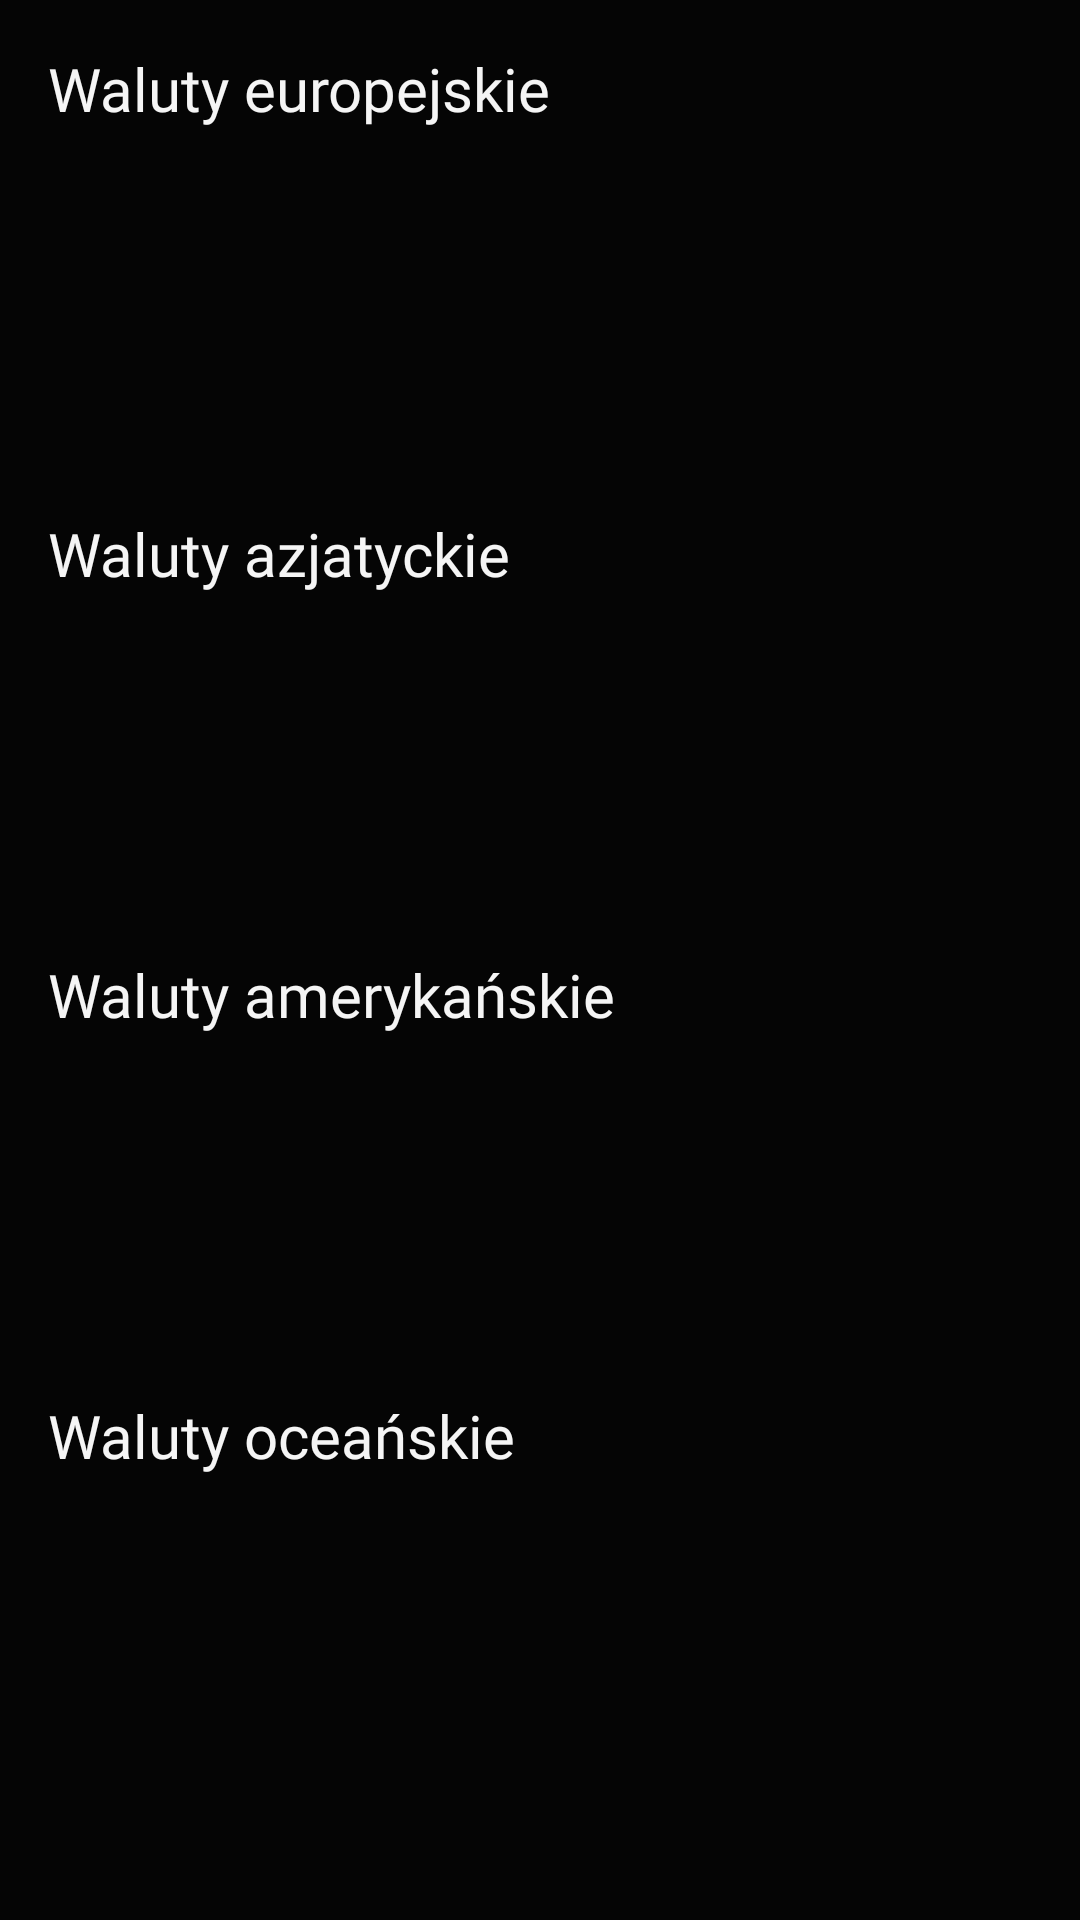

Here is an Android app screen rendered from its layout file. Give the layout XML and the strings, colors and styles it references.
<!-- AndroidManifest.xml: application theme Theme.CurrencyStockPrediction -->
<!-- res/layout/fragment_currency.xml -->
<?xml version="1.0" encoding="utf-8"?>
<androidx.constraintlayout.widget.ConstraintLayout
    xmlns:android="http://schemas.android.com/apk/res/android"
    xmlns:app="http://schemas.android.com/apk/res-auto"
    xmlns:tools="http://schemas.android.com/tools"
    android:layout_width="match_parent"
    android:layout_height="match_parent"
    android:background="@color/black"
    tools:context=".currency.CurrencyFragment">

    <TextView
        android:id="@+id/europeanCurrenciesTextView"
        style="@style/KanitRegularMedium"
        android:layout_width="wrap_content"
        android:layout_height="wrap_content"
        android:text="Waluty europejskie"
        android:layout_marginStart="16dp"
        android:layout_marginTop="16dp"
        android:textColor="@color/white"
        app:layout_constraintStart_toStartOf="parent"
        app:layout_constraintTop_toTopOf="parent" />

    <androidx.recyclerview.widget.RecyclerView
        android:id="@+id/europeanCurrenciesRecyclerView"
        android:layout_width="0dp"
        android:layout_height="128dp"
        android:layout_marginHorizontal="16dp"
        android:paddingVertical="4dp"
        app:layout_constraintEnd_toEndOf="parent"
        app:layout_constraintStart_toStartOf="parent"
        app:layout_constraintTop_toBottomOf="@id/europeanCurrenciesTextView"
        android:background="@drawable/background_style_darkgrey_rectangle_stroke"

        tools:listitem="@layout/fragment_currency_item" />

    <TextView
        android:id="@+id/asianCurrenciesTextView"
        style="@style/KanitRegularMedium"
        android:layout_width="wrap_content"
        android:layout_height="wrap_content"
        android:layout_marginStart="16dp"
        android:text="Waluty azjatyckie"
        android:textColor="@color/white"
        app:layout_constraintStart_toStartOf="parent"
        app:layout_constraintTop_toBottomOf="@id/europeanCurrenciesRecyclerView" />

    <androidx.recyclerview.widget.RecyclerView
        android:id="@+id/asianCurrenciesRecyclerView"
        android:layout_width="0dp"
        android:layout_height="120dp"
        android:layout_marginHorizontal="16dp"
        android:paddingVertical="4dp"
        android:background="@drawable/background_style_darkgrey_rectangle_stroke"

        app:layout_constraintEnd_toEndOf="parent"
        app:layout_constraintStart_toStartOf="parent"
        app:layout_constraintTop_toBottomOf="@id/asianCurrenciesTextView"

        tools:listitem="@layout/fragment_currency_item" />

    <TextView
        android:id="@+id/americanCurrenciesTextView"
        style="@style/KanitRegularMedium"
        android:layout_width="wrap_content"
        android:layout_height="wrap_content"
        android:layout_marginStart="16dp"
        android:text="Waluty amerykańskie"
        android:textColor="@color/white"
        app:layout_constraintStart_toStartOf="parent"
        app:layout_constraintTop_toBottomOf="@id/asianCurrenciesRecyclerView" />

    <androidx.recyclerview.widget.RecyclerView
        android:id="@+id/americanCurrenciesRecyclerView"
        android:layout_width="0dp"
        android:layout_height="120dp"
        android:layout_marginHorizontal="16dp"
        android:paddingVertical="4dp"
        android:background="@drawable/background_style_darkgrey_rectangle_stroke"

        app:layout_constraintEnd_toEndOf="parent"
        app:layout_constraintStart_toStartOf="parent"
        app:layout_constraintTop_toBottomOf="@id/americanCurrenciesTextView"
        tools:listitem="@layout/fragment_currency_item" />


    <TextView
        android:id="@+id/oceanianCurrenciesTextView"
        style="@style/KanitRegularMedium"
        android:layout_width="wrap_content"
        android:layout_height="wrap_content"
        android:layout_marginStart="16dp"
        android:text="Waluty oceańskie"
        android:textColor="@color/white"
        app:layout_constraintStart_toStartOf="parent"
        app:layout_constraintTop_toBottomOf="@+id/americanCurrenciesRecyclerView" />

    <androidx.recyclerview.widget.RecyclerView
        android:id="@+id/oceanianCurrenciesRecyclerView"
        android:layout_width="0dp"
        android:layout_height="120dp"
        android:layout_marginHorizontal="16dp"
        android:background="@drawable/background_style_darkgrey_rectangle_stroke"
        android:paddingVertical="4dp"

        app:layout_constraintEnd_toEndOf="parent"
        app:layout_constraintStart_toStartOf="parent"
        app:layout_constraintTop_toBottomOf="@+id/oceanianCurrenciesTextView"
        tools:listitem="@layout/fragment_currency_item" />

</androidx.constraintlayout.widget.ConstraintLayout>
<!-- res/layout/fragment_currency_item.xml (included above) -->
<?xml version="1.0" encoding="utf-8"?>
<androidx.constraintlayout.widget.ConstraintLayout xmlns:android="http://schemas.android.com/apk/res/android"
    android:layout_width="96dp"
    android:layout_height="120dp"
    xmlns:app="http://schemas.android.com/apk/res-auto">

    <androidx.cardview.widget.CardView
        android:id="@+id/currencyFlagCardView"
        android:layout_width="56dp"
        android:layout_height="56dp"
        android:layout_marginTop="8dp"
        android:background="@drawable/background_style_darkgrey_round_stroke"
        android:elevation="2dp"

        app:cardCornerRadius="32dp"

        app:layout_constraintEnd_toEndOf="parent"
        app:layout_constraintStart_toStartOf="parent"
        app:layout_constraintTop_toTopOf="parent">

        <ImageView
            android:id="@+id/currencyFlagImageView"
            android:layout_width="wrap_content"
            android:layout_height="wrap_content"
            android:elevation="2dp"
            android:scaleType="centerCrop" />
    </androidx.cardview.widget.CardView>

    <TextView
        android:id="@+id/currencyNameTextView"
        style="@style/KanitLightSmall"
        android:layout_width="wrap_content"
        android:layout_height="wrap_content"
        android:text="PLN"
        android:textAlignment="center"
        app:layout_constraintEnd_toEndOf="parent"
        app:layout_constraintStart_toStartOf="parent"
        android:layout_marginTop="2dp"
        app:layout_constraintTop_toBottomOf="@id/currencyFlagCardView" />

    <TextView
        android:id="@+id/currencyPercentageChangeTextView"
        style="@style/KanitLightSmall"
        android:layout_width="wrap_content"
        android:layout_height="wrap_content"
        android:text="89.48%"
        android:textAlignment="center"
        app:layout_constraintEnd_toEndOf="parent"
        app:layout_constraintStart_toStartOf="parent"
        android:layout_marginTop="2dp"
        app:layout_constraintTop_toBottomOf="@id/currencyNameTextView" />


</androidx.constraintlayout.widget.ConstraintLayout>
<!-- resources referenced by this layout -->
<resources>
  <color name="black">#050505</color>
  <color name="white">#F5F5F5</color>
  <!-- drawable background_style_darkgrey_round_stroke (drawable) -->
  <?xml version="1.0" encoding="utf-8"?>
  <ripple xmlns:android="http://schemas.android.com/apk/res/android"
      android:color="@color/white">
      <item>
          <shape android:shape="oval">
              <solid android:color="@color/dark_grey"/>
              <stroke
                  android:color="@color/grey"
                  android:width="1dp">
              </stroke>
          </shape>
      </item>
  </ripple>
  <style name="KanitLightSmall">
          <item name="android:fontFamily">@font/kanit_light</item>
          <item name="android:textSize">16sp</item>
      </style>
  <style name="KanitRegularMedium">
          <item name="android:fontFamily">@font/kanit_regular</item>
          <item name="android:textSize">20sp</item>
      </style>
  <style name="Theme.CurrencyStockPrediction" parent="Theme.MaterialComponents.NoActionBar">
          <item name="colorPrimary">@color/mild_blue</item>
          <item name="colorPrimaryVariant">@color/white</item>
          <item name="colorOnPrimary">@color/white</item>
  
          <item name="colorSecondary">@color/mild_blue</item>
          <item name="colorSecondaryVariant">@color/dark_grey</item>
          <item name="colorOnSecondary">@color/white</item>
          <item name="android:statusBarColor">@color/black</item>
  
          <item name="android:navigationBarColor">@color/black</item>
  
          <item name="colorSwitchThumbNormal">@color/mild_blue</item>
  
  
      </style>
  <color name="dark_grey">#212121</color>
  <color name="grey">#838383</color>
  <color name="mild_blue">#207CAA</color>
</resources>
